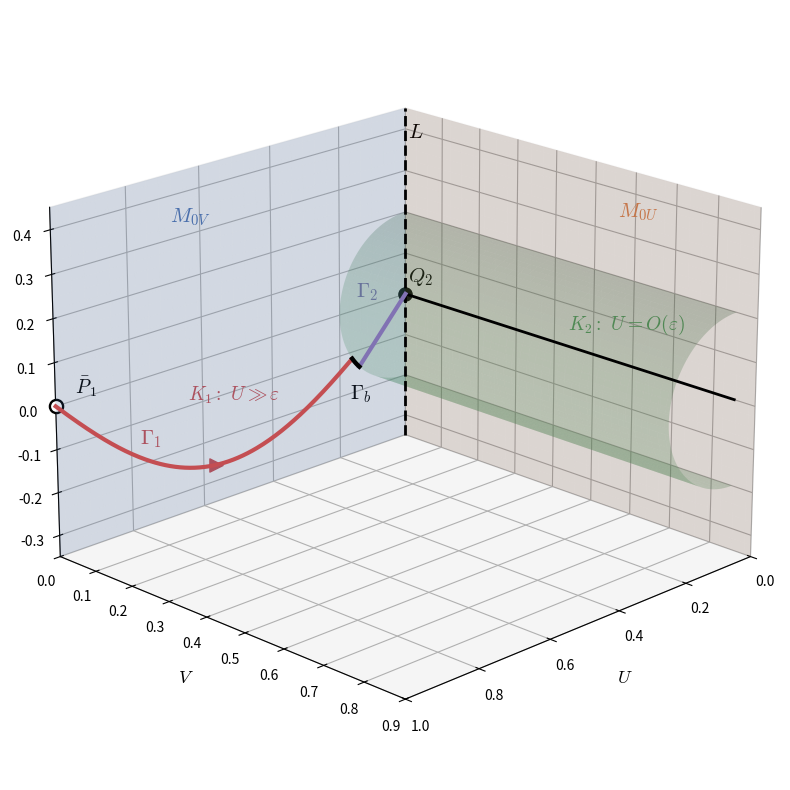

Source code (Python):
###
# Blow-up geometry for the two-component travelling-wave problem in the $\gamma \to \infty$ limit.
###
import numpy as np
import matplotlib.pyplot as plt
from matplotlib.patches import Patch
from matplotlib.lines import Line2D
plt.rcParams.update({
    "mathtext.fontset": "cm",
    "font.serif": "serif",
})

fig = plt.figure(figsize=(10, 8))
ax = fig.add_subplot(111, projection="3d")

# Define axis ranges
U_range = np.linspace(0, 1, 60)
V_range = np.linspace(0, 0.9, 60)
W_range = np.linspace(-0.35, 0.45, 60)

# Define colours
blue = "#4C72B0"
orange = "#DD8452"
green = "#55A868"
red = "#C44E52"
purple = "#8172B3"

# Plot the critical manifold branches
# M_{0V}
U_grid, W_grid = np.meshgrid(U_range, W_range)
V_grid = np.zeros_like(U_grid)
ax.plot_surface(
    U_grid, V_grid, W_grid,
    alpha=0.18, color=blue, edgecolor="none", linewidth=0.15, antialiased=True
)
# M_{0U}
V_grid2, W_grid2 = np.meshgrid(V_range, W_range)
U_grid2 = np.zeros_like(V_grid2)
ax.plot_surface(
    U_grid2, V_grid2, W_grid2,
    alpha=0.18, color=orange, edgecolor="none", linewidth=0.15, antialiased=True
)

# Plot the intersection line L
W_L = np.linspace(-0.35, 0.45, 100)
ax.plot(
    np.zeros_like(W_L),
    np.zeros_like(W_L),
    W_L,
    color="black",
    linewidth=2,
    linestyle="--",
    zorder=20
)
ax.text(0.025, 0.03, 0.39, r"$L$", fontsize=15)

# Plot the horizontal blow-up cylinder S^2_+ x R_V
# This is shown schematically with V as the axial coordinate
radius = 0.2
# Show biologically relevant half-cylinder U >= 0
theta = np.linspace(-np.pi / 2, np.pi / 2, 80)
V_cyl = np.linspace(0, 0.85, 90)
Theta, Vc = np.meshgrid(theta, V_cyl)
Uc = radius * np.cos(Theta)
Wc = radius * np.sin(Theta)

ax.plot_surface(
    Uc, Vc, Wc,
    alpha=0.25,
    color=green,
    edgecolor="none",
    linewidth=0.15,
    zorder=10,
    antialiased=True
)

# Central axis of blown-up cylinder V_cyl
ax.plot(np.zeros_like(V_cyl), V_cyl, np.zeros_like(V_cyl), color="black", linewidth=2, zorder=25)

# Mark the K2 chart
ax.text(0.14, 0.55, 0.11, r"$K_2:\ U= O(\varepsilon)$",
        fontsize=14, color=green, fontweight="bold")

# Plot Fisher-KPP orbit in K1 chart from (1,0,0) toward (0,0,0)
s = np.linspace(0, 1, 220)
U_outer = 1 - s
V_outer = np.zeros_like(s)
W_outer = -0.30 * np.sin(np.pi * s) * (1 - 0.25 * s)

# Stop the K1 orbit when it collides with cylinder
rho_outer = np.sqrt(U_outer**2 + W_outer**2)
mask = rho_outer >= radius
ax.plot(U_outer[mask], V_outer[mask], W_outer[mask], color=red, linewidth=3.0, zorder=30)

# Plot an arrow on K1 orbit
i = 95
ax.scatter(U_outer[i], V_outer[i], W_outer[i], marker=">", s=90, color=red, depthshade=False, zorder=40)

ax.text(0.67, 0.03, -0.07, r"$K_1:\ U\gg\varepsilon$", fontsize=14, color=red, fontweight="bold")
ax.text(0.78, 0.003, -0.15, r"$\Gamma_1$", fontsize=15, color=red, fontweight="bold")

# Plot the starting point P_1
ax.scatter(1, 0, 0, s=90, facecolors="white", edgecolors="black", linewidths=1.7, zorder=40)
ax.text(0.99, 0.045, 0.04, r"$\bar P_1$", fontsize=14, fontweight="bold")

# Endpoint of the plotted K1 orbit
U_entry = U_outer[mask][-1]
V_entry = V_outer[mask][-1]
W_entry = W_outer[mask][-1]

# Plot inner orbit Gamma_2 in K2
# Choose the K2 entry point on the cylinder, on the direction W=-U
U_match = radius / np.sqrt(2)
V_match = 0.0
W_match = -radius / np.sqrt(2)

# Gamma_2 starts on cylinder and approaches Q2
u = np.linspace(U_match, 0.0, 120)
v = np.zeros_like(u)
w = -u

ax.plot(u, v, w, color=purple, linewidth=3.0, zorder=35)
ax.text(0.19, 0.035, 0.05, r"$\Gamma_2$", fontsize=15, color=purple, fontweight="bold")

# Mark endpoint Q2 of the trajectory
ax.scatter(0, 0, 0, s=90, color="black", zorder=45)
ax.text(0.035, 0.04, 0.05, r"$Q_2$", fontsize=15, fontweight="bold")

# Gamma_b
# Start is at the endpoint of Gamma_1
theta_A = np.arctan2(W_entry, U_entry)

# Endpoint of Gamma_b is the K2 matching point, chosen on W=-U
theta_B = -np.pi / 4

# Build Gamma_b as an arc on the cylinder surface
theta_b = np.linspace(theta_A, theta_B, 100)
U_b = radius * np.cos(theta_b)
V_b = np.zeros_like(theta_b)
W_b = radius * np.sin(theta_b)

ax.plot(U_b, V_b, W_b, color="black", linewidth=3.2, zorder=45)

# Label Gamma_b
mid = len(U_b) // 2
ax.text(0.25, V_b[mid] + 0.075, W_b[mid] - 0.04, r"$\Gamma_b$", fontsize=15, color="black", fontweight="bold")

# Labels for the critical-manifold sheets
ax.text(0.70, 0.02, 0.35, r"$M_{0V}$", fontsize=15, color=blue, fontweight="bold")
ax.text(0.03, 0.58, 0.35, r"$M_{0U}$", fontsize=15, color=orange, fontweight="bold")

# Axes labels
ax.set_xlabel(r"$U$", fontsize=13, labelpad=10)
ax.set_ylabel(r"$V$", fontsize=13, labelpad=10)
ax.set_zlabel(r"$W$", fontsize=13, labelpad=10)

# Axes limits
ax.set_xlim(0, 1)
ax.set_ylim(0, 0.9)
ax.set_zlim(-0.35, 0.45)

# View angle
ax.view_init(elev=20, azim=45)

plt.tight_layout()
plt.savefig("blowup_cylinder_schematic_extended.pdf", bbox_inches="tight", dpi=300)
plt.show()
